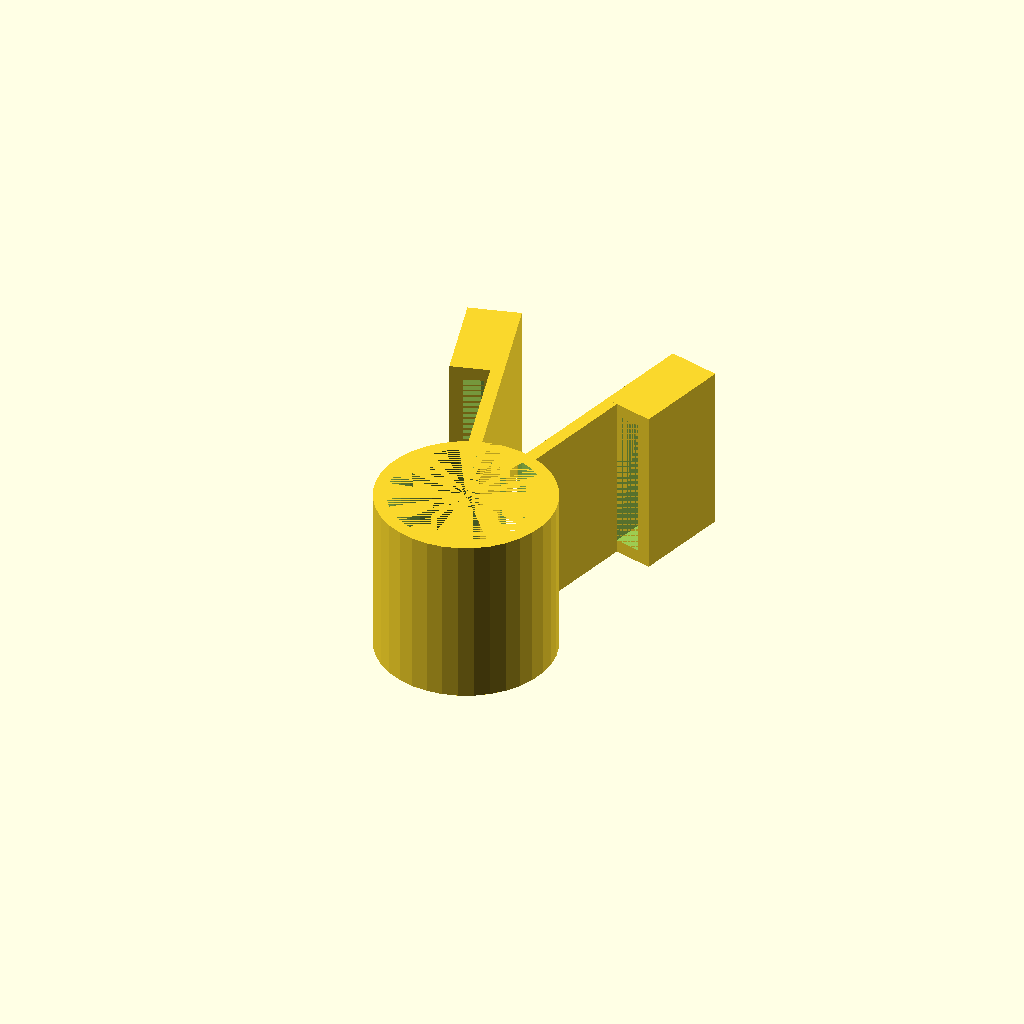
Cell 1 — every parameter at its default value.
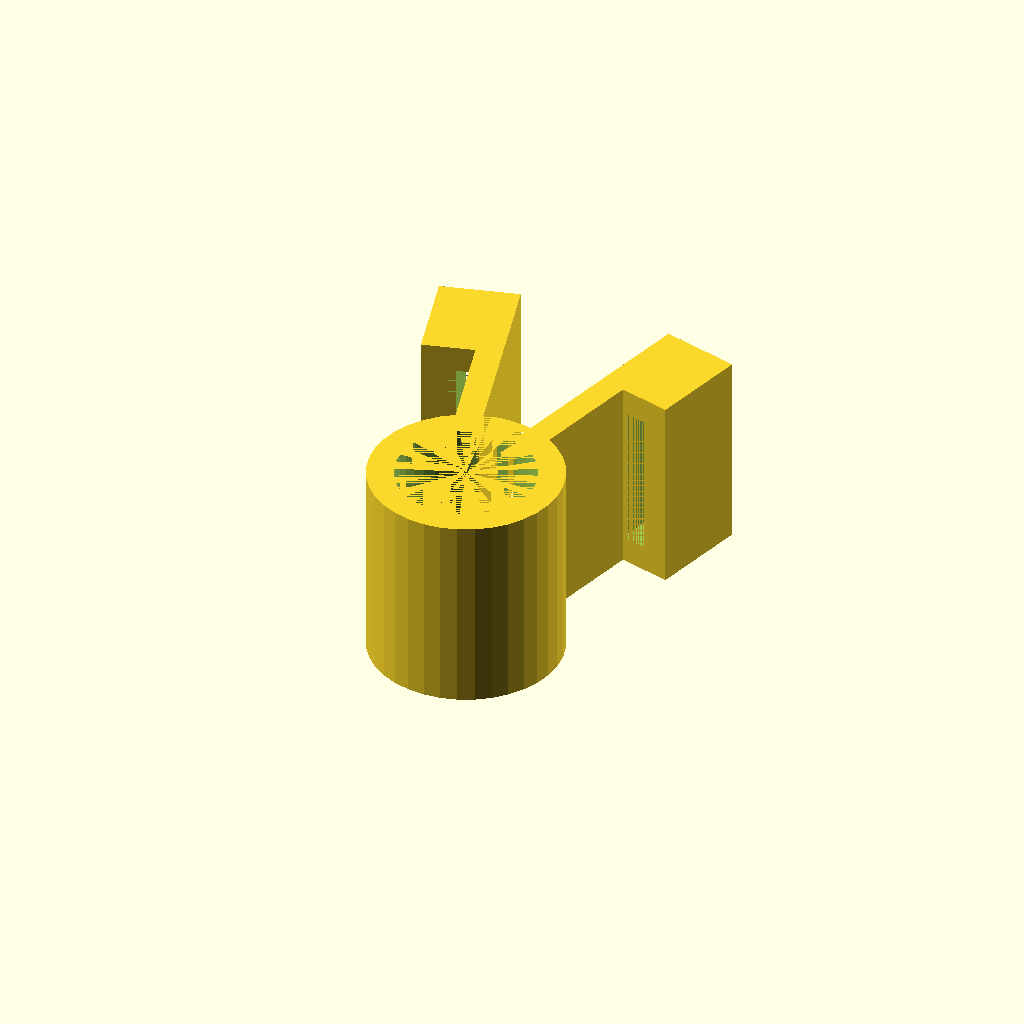
Cell 2 — epaisseur set to 4, the other parameters unchanged.
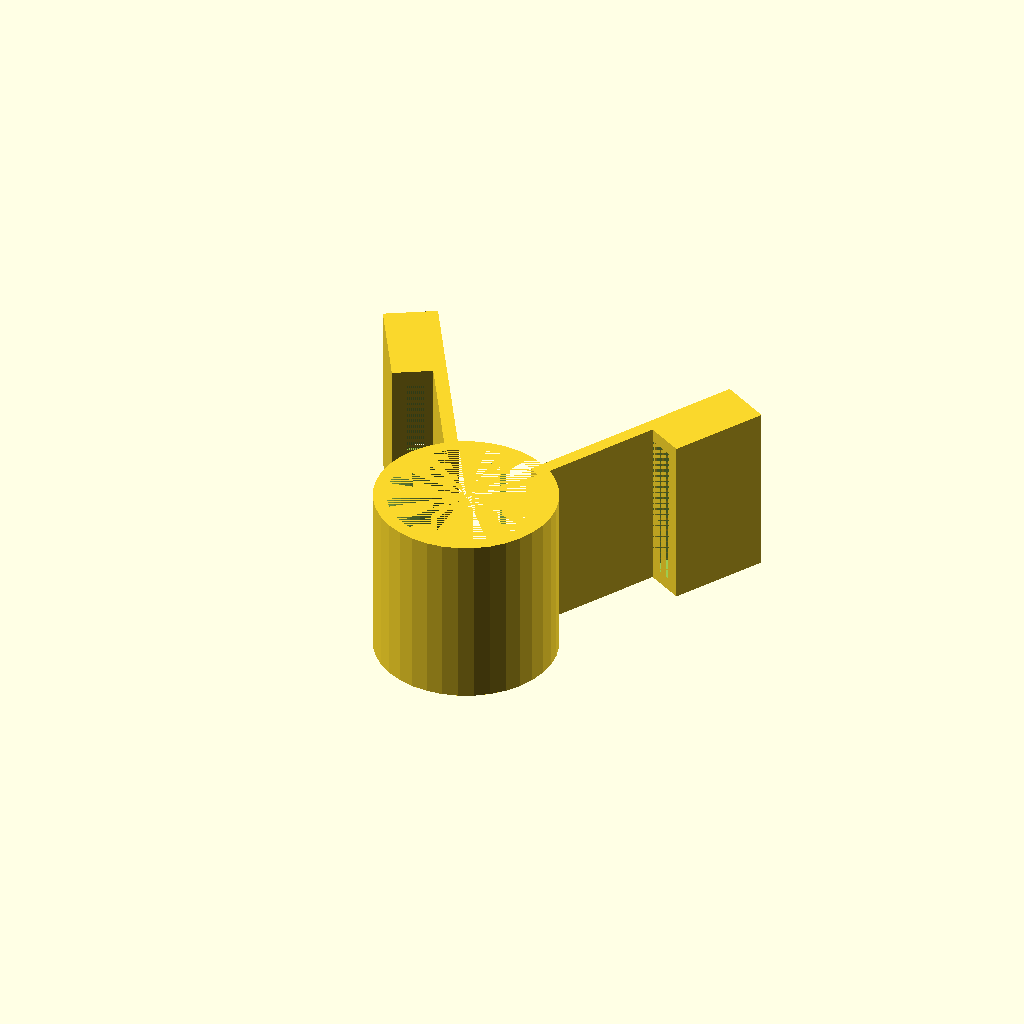
Cell 3: angle = 60 (everything else at default).
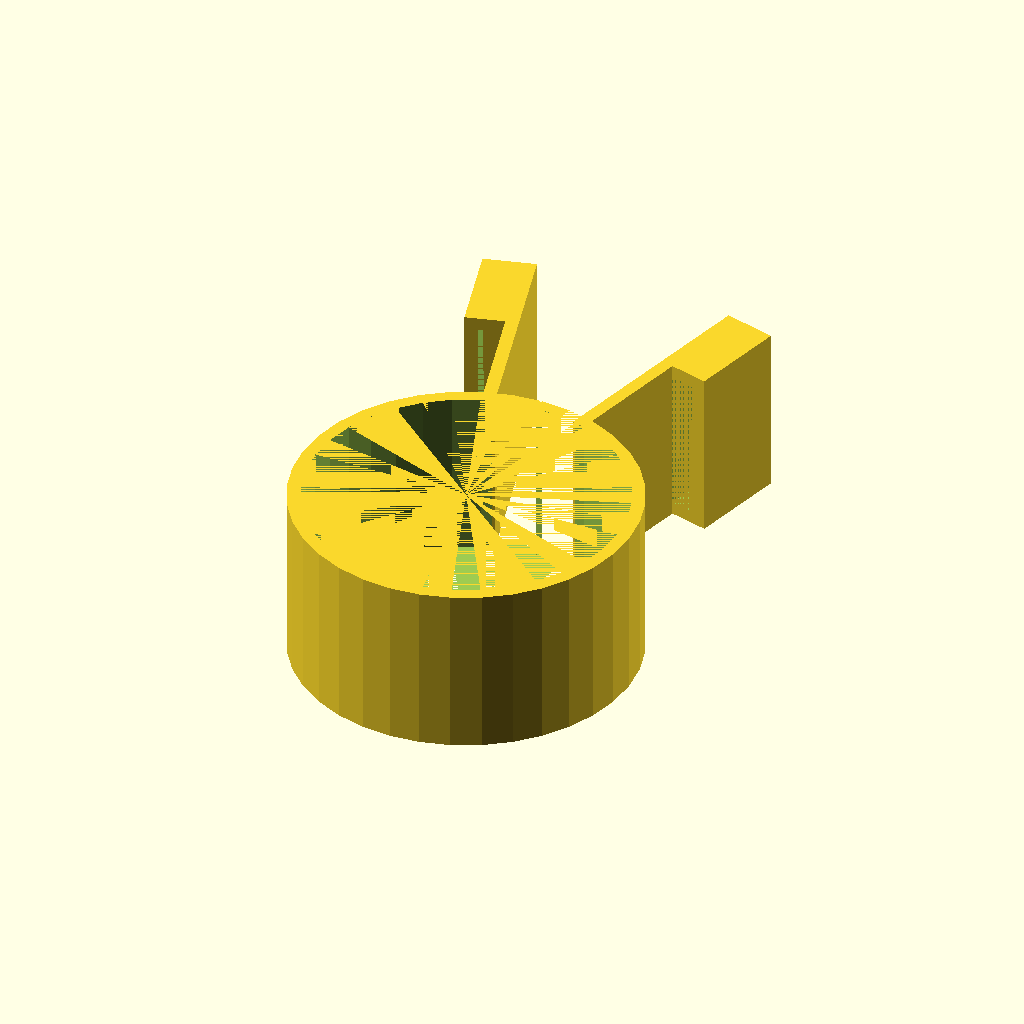
Cell 4 — diametre set to 50, the other parameters unchanged.
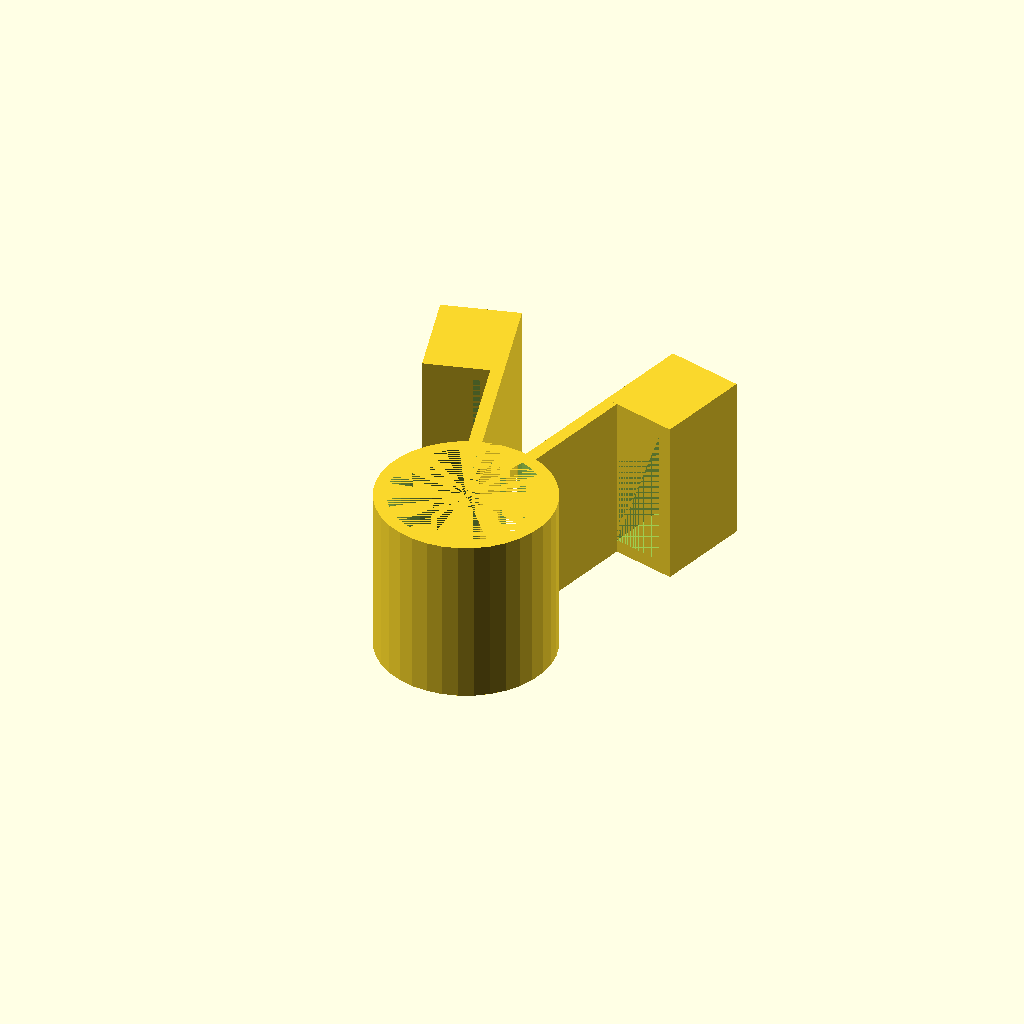
Cell 5: the same model with ouverture_service_x = 8.
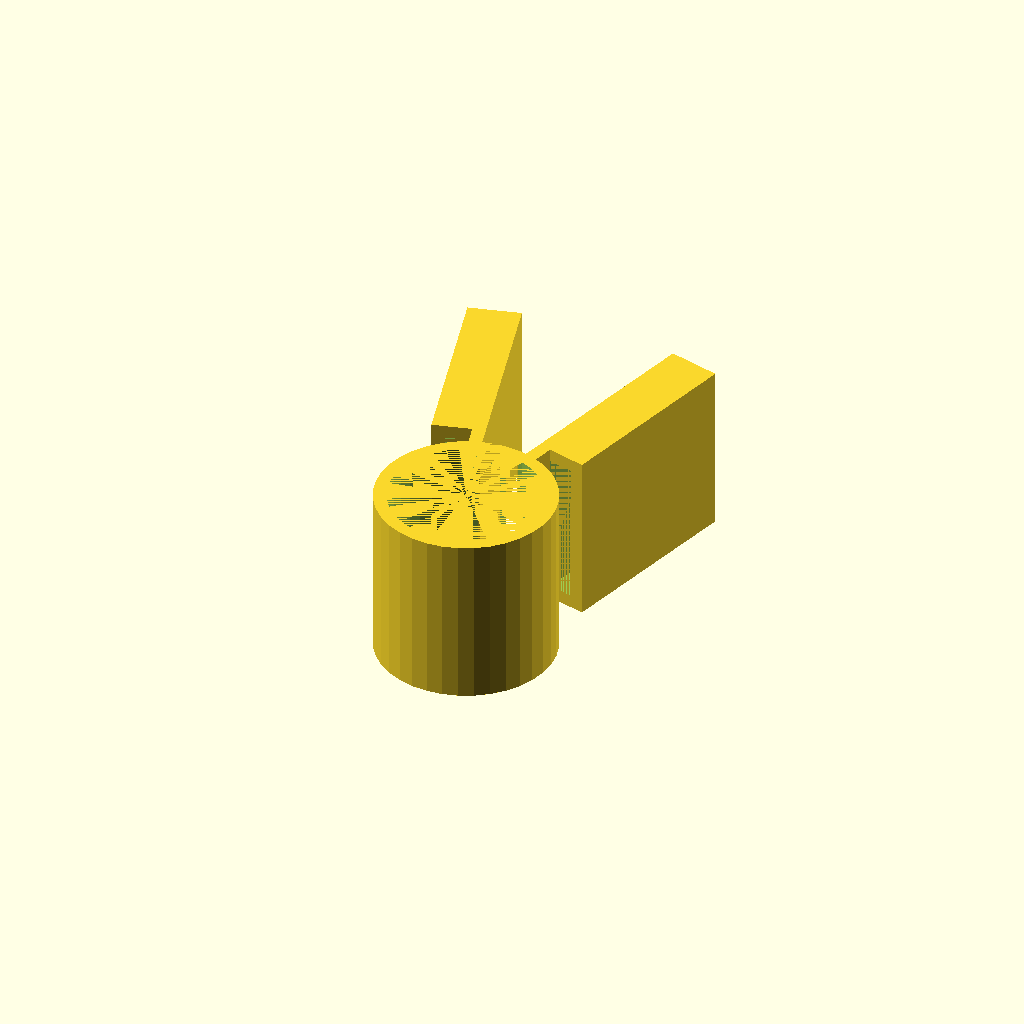
Cell 6: the same model with ouverture_service_y = 30.
All cells are drawn from one camera (rotation 55°, 0°, 25°, orthographic, colour scheme Cornfield), so only the parameter changes between them.
Source of the model, inputs/thingiverse/files/thing-1685273/files/pince-cuisine.scad:
/**************************************************/
/* Fichier: pince_cuisine.scad                    */
/* Crée par: Rom1 - CANEL - https://www.canel.ch  */
/* Date: 22 juillet 2017                          */
/* Liscence: Creative Commons: (BY SA)            */
/*           Attribution - Partage dans les Mêmes */
/*           Conditions 4.0 International.        */
/* Programme: openscad                            */
/* Déscription: Pince paramétrable pour mettre	  */
/*              des services de cuisine.          */
/**************************************************/


/*************/
/* Variables */
/*************/

epaisseur = 2;						// Epaisseur de couche

/* Diamétre & angle du ressort */
angle = 30;							// Angle de la pince (MAX 55°)
diametre = 25;						// Diamètre du ressort

/* Ouverture pour enfiler le service */
ouverture_service_x = 4;		// Epaisseur du service
ouverture_service_y = 15;		// Longueur de la petite encoche
ouverture_service_z = 22;		// Hauteur du service

longueur_encoche = 35;	// Longueur totale de l'encoche	


/* Paramètre avancé*/
$fn = 36;      // Résolution de l'anneau
hauteur = ouverture_service_z+2*epaisseur;	// Hauteur de la pince


/***********/
/* Modules */
/***********/

/* La moitier de la partie ressore de la pince */
module ressore(
			ar,					// Angle ressort
			dia,					// Diamètre ressort
			ep,					// Epaisseur
			h						// Hauteur
){
	// Calcule la distance opposée de la moitier de l'angle
	function opp(alpha) = tan(alpha)*dia/2;

	difference(){
		cylinder(h, d=dia+ep);
		cylinder(h, d=dia-ep);
		linear_extrude(h)
			polygon([[0, 0], [0, dia], [opp(ar), dia]], [[0,1,2]]);
mirror([1,0,0])
		linear_extrude(h)
			polygon([[0, 0], [0, dia], [opp(ar), dia]], [[0,1,2]]);
	}
}

/* L'encoche */
module encoche(
			osx,					// Ouverture pour le service x
			osy,					// Ouverture pour le service y
			osz,					// Ouverture pour le service z
			ep,					// Epaisseur de couche
			l						// Longueur de l'encoche
){
	cube([ep, l, osz+2*ep]);
	difference(){
				cube([osx+2*ep, osy, osz+2*ep]);
		translate([ep,0,ep])
			cube([osx, osy, osz]);
	}
}

/* Le ressort + les 2 encoches	 */
module pince(
			aa,					// Angle ressort
			dia,					// Diamètre ressort
			ep,					// Epaisseur
			h,						// Hauteur
			osx,					// Ouverture pour le service x
			osy,					// Ouverture pour le service y
			osz,					// Ouverture pour le service z
			l						// Longueur de l'encoche
){
	ressore(aa, dia, ep, h);

	rotate([0, 0, 180+aa/2])
		translate([0, -l-dia/2+ep/2, 0])
			mirror([0,0,0])
				encoche(
					osx,
					osy,
					osz,
					ep,
					l
				);

	rotate([0, 0, -aa/2])
		translate([0, l+dia/2-ep/2, 0])
			mirror([0,1,0])
				encoche(
					osx,
					osy,
					osz,
					ep,
					l
				);
}

/***********************/
/* Programme principal */
/***********************/



	pince(
		angle,
		diametre,
		epaisseur,
		hauteur,
		ouverture_service_x,
		ouverture_service_y,
		ouverture_service_z,
		longueur_encoche
	);
Parameter table extracted from the source (name, type, default, range or options):
epaisseur: number, default 2
angle: number, default 30
diametre: number, default 25
ouverture_service_x: number, default 4
ouverture_service_y: number, default 15
ouverture_service_z: number, default 22
longueur_encoche: number, default 35
